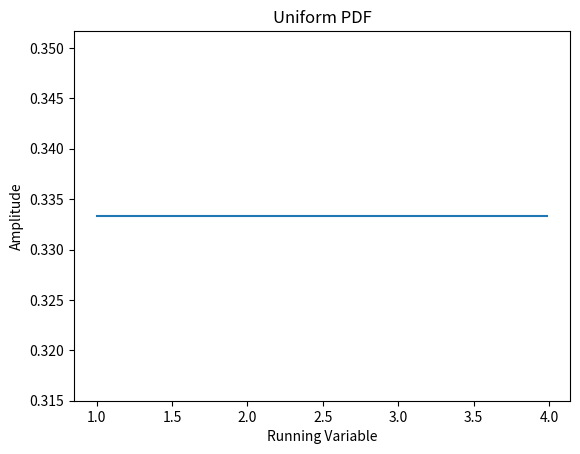

Generate this figure with matplotlib:
import numpy as np
from scipy.integrate import quad
import matplotlib.pyplot as plt
from sympy import *


def uniform_integral(a, b):
    PDF = lambda x: x**0 * 1 / (b - a)
    total_prob, error_prob = quad(lambda x: x**0 * 1 / (b - a), a, b)
    mean, error_m = quad(lambda x: x**1 * 1 / (b - a), a, b)
    expectation_xsq_fx, error_var = quad(lambda x: x**2 * 1 / (b - a), a, b)

    variance = expectation_xsq_fx - mean**2
    return [PDF, total_prob, mean, variance]


a = 1
b = 4
fs = 100

x_plot = np.arange(a, b, 1/fs)

PDF, total_probability, mean, variance = uniform_integral(a, b)
print('Total Probability of the PDF', total_probability,
      '\nMean of the PDF', mean,
      '\nVariance of the PDF', variance)

plt.figure(1)
plt.plot(x_plot, PDF(x_plot))
plt.title('Uniform PDF')
plt.xlabel('Running Variable')
plt.ylabel('Amplitude')
plt.show()

# Additional -- Finding PDF using symbolic integration
x = Symbol('x')
PDF = x**0 * 1 / (b - a)
CDF = integrate(PDF, x)
print('The CDF is', CDF)
